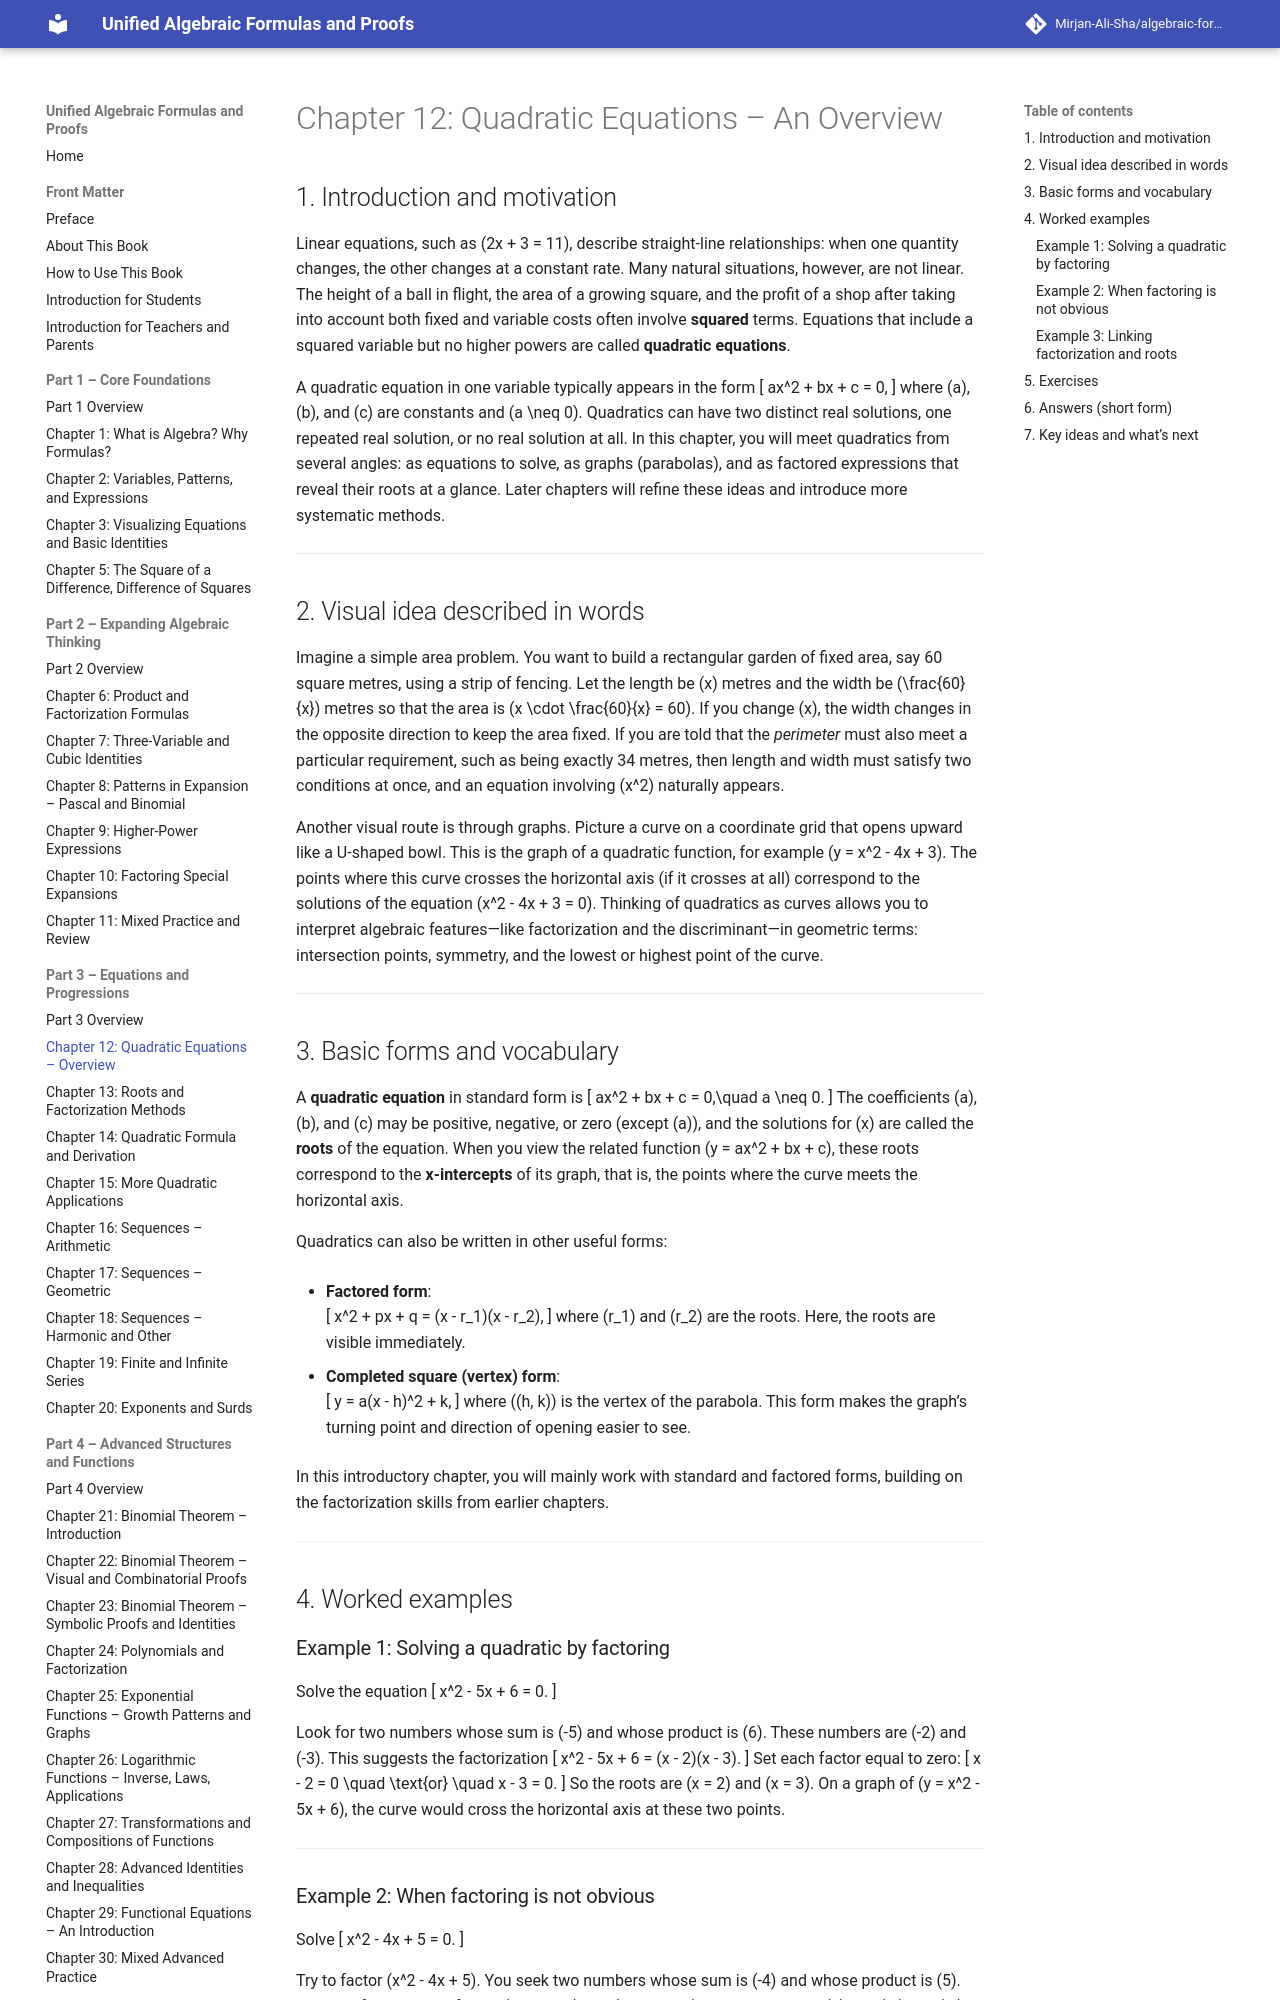

repository: Mirjan-Ali-Sha/algebraic-formulas-book · page: part3_equations-and-progressions/ch12_quadratic-equations-overview/index.html · generator: mkdocs

# Chapter 12: Quadratic Equations – An Overview

## 1. Introduction and motivation

Linear equations, such as \(2x + 3 = 11\), describe straight-line relationships: when one quantity changes, the other changes at a constant rate. Many natural situations, however, are not linear. The height of a ball in flight, the area of a growing square, and the profit of a shop after taking into account both fixed and variable costs often involve **squared** terms. Equations that include a squared variable but no higher powers are called **quadratic equations**.

A quadratic equation in one variable typically appears in the form
\[
ax^2 + bx + c = 0,
\]
where \(a\), \(b\), and \(c\) are constants and \(a \neq 0\). Quadratics can have two distinct real solutions, one repeated real solution, or no real solution at all. In this chapter, you will meet quadratics from several angles: as equations to solve, as graphs (parabolas), and as factored expressions that reveal their roots at a glance. Later chapters will refine these ideas and introduce more systematic methods.

---

## 2. Visual idea described in words

Imagine a simple area problem. You want to build a rectangular garden of fixed area, say 60 square metres, using a strip of fencing. Let the length be \(x\) metres and the width be \(\frac{60}{x}\) metres so that the area is \(x \cdot \frac{60}{x} = 60\). If you change \(x\), the width changes in the opposite direction to keep the area fixed. If you are told that the *perimeter* must also meet a particular requirement, such as being exactly 34 metres, then length and width must satisfy two conditions at once, and an equation involving \(x^2\) naturally appears.

Another visual route is through graphs. Picture a curve on a coordinate grid that opens upward like a U-shaped bowl. This is the graph of a quadratic function, for example \(y = x^2 - 4x + 3\). The points where this curve crosses the horizontal axis (if it crosses at all) correspond to the solutions of the equation \(x^2 - 4x + 3 = 0\). Thinking of quadratics as curves allows you to interpret algebraic features—like factorization and the discriminant—in geometric terms: intersection points, symmetry, and the lowest or highest point of the curve.

---

## 3. Basic forms and vocabulary

A **quadratic equation** in standard form is
\[
ax^2 + bx + c = 0,\quad a \neq 0.
\]
The coefficients \(a\), \(b\), and \(c\) may be positive, negative, or zero (except \(a\)), and the solutions for \(x\) are called the **roots** of the equation. When you view the related function \(y = ax^2 + bx + c\), these roots correspond to the **x-intercepts** of its graph, that is, the points where the curve meets the horizontal axis.

Quadratics can also be written in other useful forms:

- **Factored form**:  
  \[
  x^2 + px + q = (x - r_1)(x - r_2),
  \]
  where \(r_1\) and \(r_2\) are the roots. Here, the roots are visible immediately.

- **Completed square (vertex) form**:  
  \[
  y = a(x - h)^2 + k,
  \]
  where \((h, k)\) is the vertex of the parabola. This form makes the graph’s turning point and direction of opening easier to see.

In this introductory chapter, you will mainly work with standard and factored forms, building on the factorization skills from earlier chapters.

---

## 4. Worked examples
